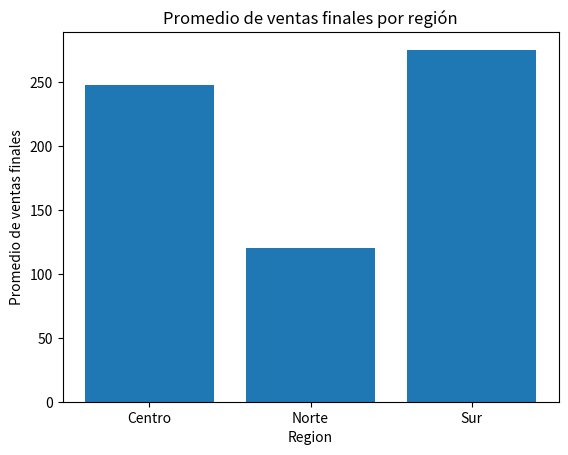

Reproduce this figure in Python.
"""
# 🟡 FASE 2 — EJERCICIO 4

## (Validaciones + reglas de negocio + análisis)

---
## 📊 Dataset

```python
ventas = [120, 90, 300, 210, 400, 75, 60, 250, 500, 30]

region = ["Norte", "Sur", "Norte", "Centro", "Centro",
          "Sur", "Norte", "Centro", "Sur", "Norte"]

canal = ["Online", "Tienda", "Online", "Tienda", "Online",
         "Online", "Tienda", "Online", "Tienda", "Online"]

descuento = [0, 5, 10, 0, 20, 0, 0, 15, 5, 0]
```

---
# 🎯 OBJETIVO
Crear UNA función que haga lo siguiente:

---
## 1️⃣ Crear el DataFrame

Columnas:

* ventas
* region
* canal
* descuento

---
## 2️⃣ Validación lógica

Regla:
* Si ventas < 100 → no puede tener descuento mayor a 0
* Si ocurre eso → marcar esa fila como inconsistente
Crear columna booleana:
`inconsistente`
(No eliminar todavía)

---
## 3️⃣ Crear columna ventas_finales

Regla:

```
ventas_finales = ventas - (ventas * descuento / 100)
```

---
## 4️⃣ Crear categoría de venta usando pd.cut

Reglas:

* Baja: < 100
* Media: 100–249
* Alta: 250–399
* Premium: ≥ 400
Crear columna:
`categoria`

---
## 5️⃣ Eliminar solo las filas inconsistentes

Eliminar donde:
`inconsistente == True`

---
## 6️⃣ Crear resumen por región

Debe incluir:

* suma de ventas_finales
* promedio de ventas_finales
* porcentaje de ventas Premium

El porcentaje debe calcularse correctamente usando pandas.
---
## 7️⃣ Detectar:

* Región con mayor promedio de ventas_finales
* Canal con mayor suma de ventas_finales
(No escribir nombres manualmente, deben salir del cálculo)

---
## 8️⃣ Crear gráfica
Promedio de ventas_finales por región.

---
## 9️⃣ La función debe devolver un diccionario que contenga:

* DataFrame limpio final
* Resumen por región
* Región con mayor promedio
* Canal con mayor suma
---
## REGLAS

* Todo dentro de una sola función
* No usar loops manuales
* Usar pandas
* Código limpio y coherente
"""


import pandas as pd
import matplotlib.pyplot as plt


ventas = [120, 90, 300, 210, 400, 75, 60, 250, 500, 30]
region = ["Norte", "Sur", "Norte", "Centro", "Centro",
          "Sur", "Norte", "Centro", "Sur", "Norte"]
canal = ["Online", "Tienda", "Online", "Tienda", "Online",
         "Online", "Tienda", "Online", "Tienda", "Online"]
descuento = [0, 5, 10, 0, 20, 0, 0, 15, 5, 0]


def funcion (ventas, region, canal, descuento):

    #DataFrame
    df = pd.DataFrame({
        "ventas" : ventas,
        "region" : region,
        "canal" : canal,
        "descuento" : descuento
    })

    #crear columna para que diga si hay inconsistencias
    df["inconsistente"] = (df["ventas"] < 100) & (df["descuento"] > 0) #esto es porque no se pueden cumplir las dos condiciones al mismo tiempo


    # nueva columna de ventas finales
    df["ventas_finales"] = df["ventas"] - ((df["ventas"] * df["descuento"])/100) 

    #categorización
    df["categoria"] = pd.cut(
        df["ventas"],
        bins=[float("-inf"),99,249,399,float("inf")],
        labels=["Baja", "Media", "Alta", "Premium"]
    )

    # eliminar las filas inconsistentes
    df = df[~df["inconsistente"]]

    #funcion de porcentaje
 
   # ----------------------------------------------------------- ESTUDIAR ESTA FRACCIÓN DE CÓDIGO
    #categoria premium
    df["es_premium"] = df["categoria"] == "Premium"

    # resumen por región
    resumen = df.groupby("region").agg(
        suma = ("ventas_finales","sum"),
        promedio = ("ventas_finales", "mean"),
       porcentaje_premium = ("es_premium", lambda x: x.mean() * 100)
    )

# -------------------------------------------------------------------

        #región con mayor promedio de ventas_finales
    mejor_promedio_ventas = df.groupby("region")["ventas_finales"].mean()
    region_mayor_promedio = mejor_promedio_ventas.idxmax()

        #canal con mayor suma de ventas_finales
    mayor_suma_ventas_finales = df.groupby("canal")["ventas_finales"].sum()
    canal_mayor_suma = mayor_suma_ventas_finales.idxmax()


                #grafica
    plt.bar(resumen.index, resumen["promedio"])
    plt.title("Promedio de ventas finales por región")
    plt.xlabel("Region")
    plt.ylabel("Promedio de ventas finales")
    plt.show()


    diccionario = {
        "DataFrame completo" : df,
        "Resumen por región" : resumen.index,
        "Región con mayor promedio" : region_mayor_promedio,
        "Canal con mayor suma" : canal_mayor_suma
    }



    return diccionario
llamando_funcion = funcion(ventas, region, canal, descuento)
print(llamando_funcion)
"""





"""
